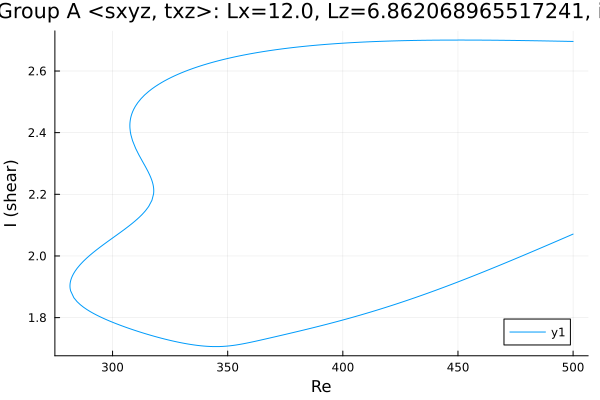

The file beside this chart, header and first rows:
Re, shear
500.0, 2.696
499.7, 2.696
498.2, 2.696
496.8, 2.696
495.4, 2.697
494, 2.697
492.6, 2.697
491.2, 2.697
489.8, 2.697
488.3, 2.698
486.9, 2.698
485.5, 2.698
484.1, 2.698
482.7, 2.698
481.3, 2.698
479.9, 2.699
478.4, 2.699
477, 2.699
475.6, 2.699
474.2, 2.699
472.8, 2.699
471.4, 2.699
470, 2.7
468.5, 2.7
467.1, 2.7
465.7, 2.7
464.3, 2.7
462.9, 2.7
461.5, 2.7
460.1, 2.7
459.9, 2.7
458.5, 2.7
457, 2.7
455.6, 2.7
454.2, 2.7
452.8, 2.7
451.4, 2.7
450, 2.7
448.6, 2.7
447.1, 2.7
445.7, 2.7
444.3, 2.7
442.9, 2.7
441.5, 2.7
440.1, 2.7
438.7, 2.7
437.2, 2.7
435.8, 2.7
434.4, 2.7
433, 2.699
431.6, 2.699
430.2, 2.699
428.8, 2.699
427.3, 2.699
425.9, 2.698
424.5, 2.698
423.1, 2.698
421.7, 2.698
420.3, 2.697
418.9, 2.697
... 422 more rows
